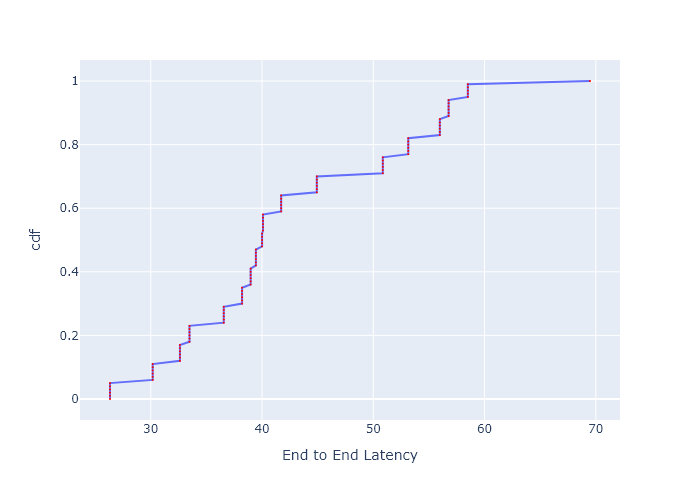

Source data for this figure (header and first rows):
, cdf, End to End Latency
0, 0.0, 26.34
1, 0.01, 26.34
2, 0.02, 26.34
3, 0.03, 26.34
4, 0.04, 26.34
5, 0.05, 26.34
6, 0.06, 30.17
7, 0.07, 30.17
8, 0.08, 30.17
9, 0.09, 30.17
10, 0.1, 30.17
11, 0.11, 30.17
12, 0.12, 32.62
13, 0.13, 32.62
14, 0.14, 32.62
15, 0.15, 32.62
16, 0.16, 32.62
17, 0.17, 32.62
18, 0.18, 33.48
19, 0.19, 33.48
20, 0.2, 33.48
21, 0.21, 33.48
22, 0.22, 33.48
23, 0.23, 33.48
24, 0.24, 36.56
25, 0.25, 36.56
26, 0.26, 36.56
27, 0.27, 36.56
28, 0.28, 36.56
29, 0.29, 36.56
30, 0.3, 38.21
31, 0.31, 38.21
32, 0.32, 38.21
33, 0.33, 38.21
34, 0.34, 38.21
35, 0.35, 38.21
36, 0.36, 38.98
37, 0.37, 38.98
38, 0.38, 38.98
39, 0.39, 38.98
40, 0.4, 38.98
41, 0.41, 38.98
42, 0.42, 39.45
43, 0.43, 39.45
44, 0.44, 39.45
45, 0.45, 39.45
46, 0.46, 39.45
47, 0.47, 39.45
48, 0.48, 40
49, 0.49, 40
50, 0.5, 40
51, 0.51, 40
52, 0.52, 40
53, 0.53, 40.08
54, 0.54, 40.08
55, 0.55, 40.08
56, 0.56, 40.08
57, 0.57, 40.08
58, 0.58, 40.08
59, 0.59, 41.72
... 41 more rows
